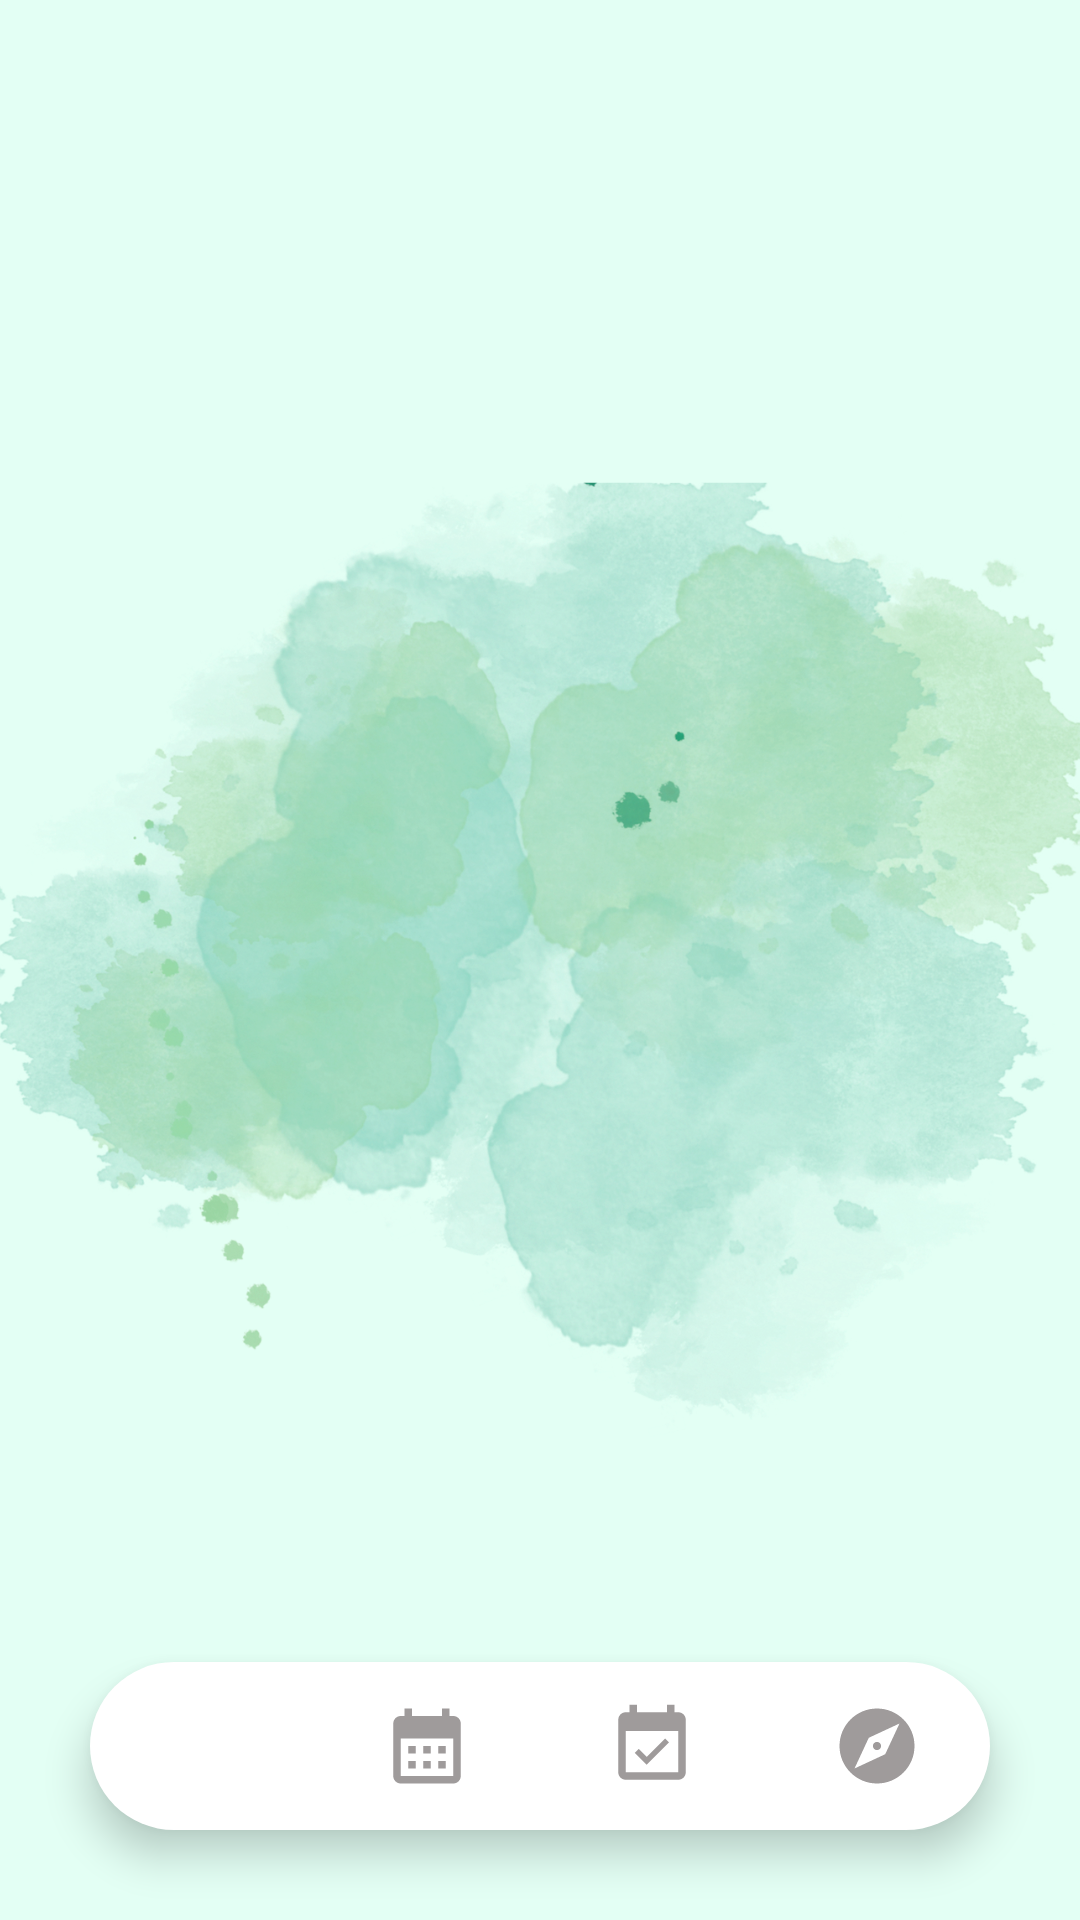

Produce the Android XML layout that renders to this screen, including the resource entries it uses.
<!-- AndroidManifest.xml: application theme Theme.HeaLite -->
<!-- res/layout/activity_profile.xml -->
<?xml version="1.0" encoding="utf-8"?>
<RelativeLayout
    xmlns:android="http://schemas.android.com/apk/res/android"
    xmlns:app="http://schemas.android.com/apk/res-auto"
    xmlns:tools="http://schemas.android.com/tools"
    android:layout_width="match_parent"
    android:layout_height="match_parent"
    android:id="@+id/body_container"
    android:background="@drawable/background15"
    tools:context=".ProfileActivity">

    <include layout="@layout/toolbar" />

    <TextView
        android:id="@+id/welcome"
        android:layout_width="wrap_content"
        android:layout_height="wrap_content"
        android:layout_marginStart="100dp"
        android:layout_marginTop="110dp"
        android:text=""
        android:textSize="34sp"
        android:textStyle="italic"
        android:layout_centerHorizontal="true"
        app:layout_constraintEnd_toEndOf="parent"
        app:layout_constraintHorizontal_bias="0.573"
        app:layout_constraintStart_toStartOf="parent"
        app:layout_constraintTop_toTopOf="parent" />

    <com.google.android.material.bottomnavigation.BottomNavigationView
        android:layout_width="match_parent"
        android:layout_height="wrap_content"
        android:layout_alignParentBottom="true"
        android:layout_margin="30dp"
        android:layout_marginStart="30dp"
        android:layout_marginTop="30dp"
        android:layout_marginEnd="30dp"
        android:layout_marginBottom="30dp"
        android:background="@drawable/round_corner"
        android:elevation="2dp"
        app:menu="@menu/bottom_menu"
        app:itemRippleColor="@android:color/transparent"
        app:itemIconSize="30sp"
        app:labelVisibilityMode="unlabeled"
        app:itemIconTint="@drawable/item_selector"
        android:id="@+id/bottom_navigation"/>


</RelativeLayout>
<!-- res/layout/toolbar.xml (included above) -->
<?xml version="1.0" encoding="utf-8"?>
<RelativeLayout
    xmlns:android="http://schemas.android.com/apk/res/android"
    android:layout_width="match_parent"
    android:layout_height="wrap_content"
    android:background="#E3FFF4">
    <RelativeLayout
        android:layout_width="match_parent"
        android:layout_height="wrap_content"
        android:padding="16dp">

        <TextView
            android:layout_width="wrap_content"
            android:layout_height="wrap_content"
            android:layout_marginStart="16dp"
            android:textColor="@color/black"
            android:textSize="20sp"
            android:id="@+id/toolbar_title"
            android:layout_centerVertical="true"/>

        <ImageView
            android:layout_width="wrap_content"
            android:layout_height="wrap_content"
            android:layout_alignParentEnd="true"
            android:src="@drawable/ic_menu"
            android:id="@+id/right_icon"
            android:layout_centerVertical="true"/>

    </RelativeLayout>

</RelativeLayout>
<!-- resources referenced by this layout -->
<resources>
  <color name="black">#FF000000</color>
  <!-- drawable background15: png bitmap (drawable, 918596 bytes) -->
  <!-- drawable item_selector (drawable) -->
  <?xml version="1.0" encoding="utf-8"?>
  <selector xmlns:android="http://schemas.android.com/apk/res/android">
      <item
          android:state_pressed="true"
          android:color="@color/black" />
      <item
          android:state_checked="true"
          android:color="@color/black" />
      <item android:color="#9F9B9B"/>
  </selector>
  <!-- drawable round_corner (drawable) -->
  <?xml version="1.0" encoding="utf-8"?>
  <shape xmlns:tools="http://schemas.android.com/tools"
      xmlns:android="http://schemas.android.com/apk/res/android"
      tools:ignore="ExtraText">
      android:shape="rectangle"
      <solid android:color="@color/white" />
      <corners android:radius="100dp" />
  </shape>
  <style name="Theme.HeaLite" parent="Theme.AppCompat.DayNight.NoActionBar">
          
          <item name="colorPrimary">@color/white</item>
          <item name="colorPrimaryVariant">@color/white</item>
          <item name="colorOnPrimary">@color/white</item>
          
          <item name="colorSecondary">@color/white</item>
          <item name="colorSecondaryVariant">@color/white</item>
          <item name="colorOnSecondary">@color/black</item>
          
          <item name="android:statusBarColor" tools:targetApi="l">?attr/colorPrimaryVariant</item>
          
      </style>
  <color name="white">#FFFFFFFF</color>
</resources>
